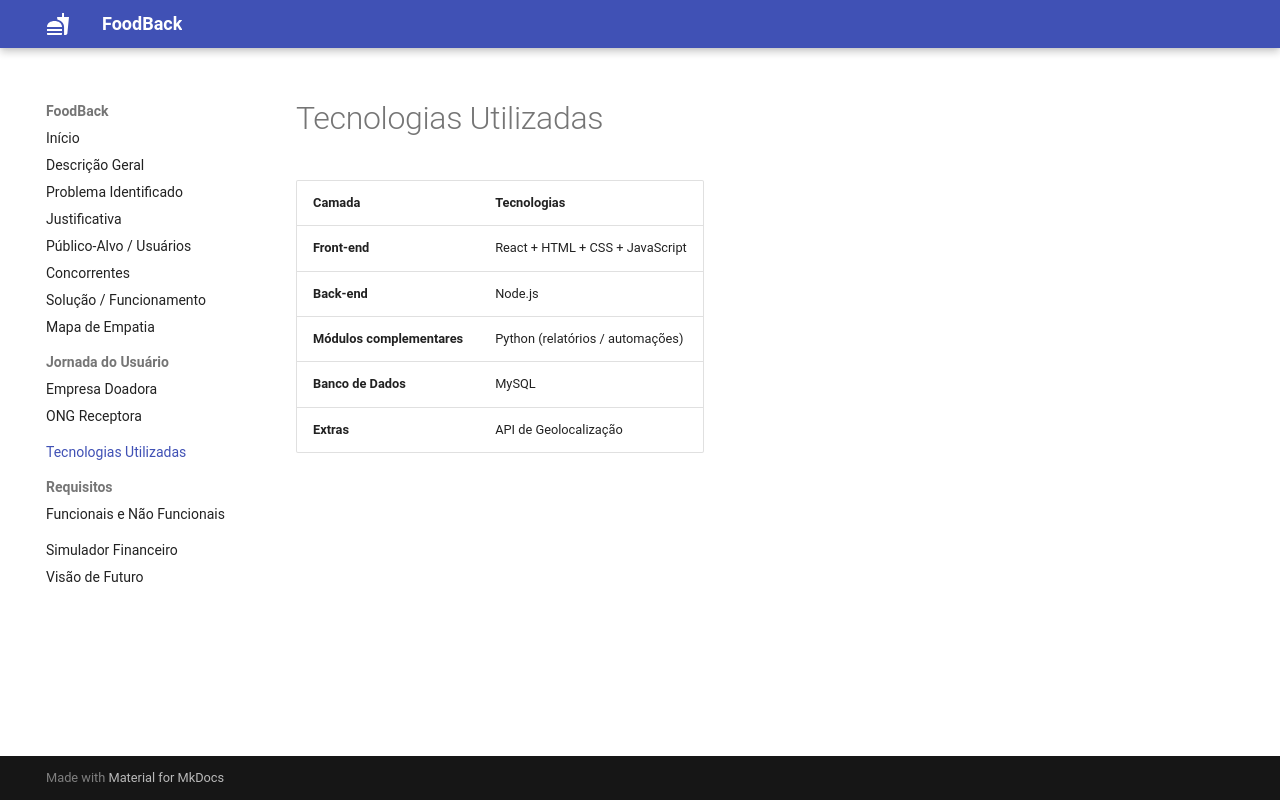

repository: Luizfelipe193/Foodback · page: tecnologias/index.html · generator: mkdocs

# Tecnologias Utilizadas

| Camada | Tecnologias |
|---------|--------------|
| **Front-end** | React + HTML + CSS + JavaScript |
| **Back-end** | Node.js |
| **Módulos complementares** | Python (relatórios / automações) |
| **Banco de Dados** | MySQL |
| **Extras** | API de Geolocalização |
